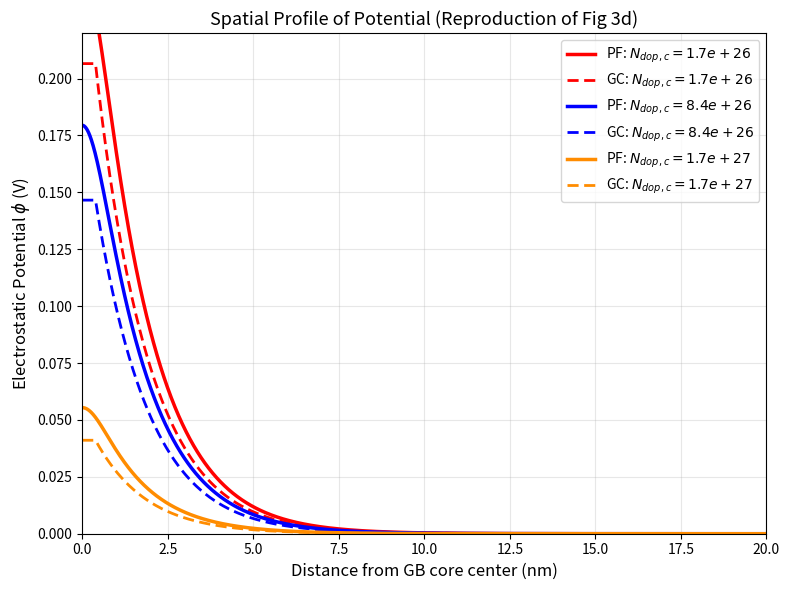

This figure's Python source:
import numpy as np
import matplotlib.pyplot as plt
from scipy.integrate import solve_bvp, quad
from scipy.optimize import root_scalar

# --- Physical Constants ---
T = 1623.0 
R, F, e_charge = 8.314, 96485.0, 1.6022e-19
Vt = (R * T) / F
eps0, eps_r = 8.854e-12, 56.0
eps_total = eps0 * eps_r

z_vo, z_dop = 2.0, -1.0
dg_vo_eV = -1.5
dg_dop_eV = -1.5

N_vo_c_phys = 1.0e27
N_vo_b_phys = 5.1e28
N_dop_b_phys = 1.68e28
c_dop_bulk_phys = 7.0e25
c_vo_bulk_phys = -(z_dop * c_dop_bulk_phys) / z_vo

w_c = 0.78e-9

mu_vo_bulk = np.log(c_vo_bulk_phys / (N_vo_b_phys - c_vo_bulk_phys))
mu_dop_bulk = np.log(c_dop_bulk_phys / (N_dop_b_phys - c_dop_bulk_phys))
K_vo = np.exp(-dg_vo_eV / Vt)
K_dop = np.exp(-dg_dop_eV / Vt)

# --- Define Nx and Lx ---
# In this specific script (which uses SciPy's solve_bvp), Nx and Lx are implicitly 
# defined by the spatial mesh passed to the solver.
# We can define them explicitly here to control the solver's initial mesh.

Lx_nm = 40.0  # The length of the domain to solve (in nanometers). 10 nm is enough for the SCL.
Nx = 5500     # The number of grid points for the initial mesh.

# --- 1. GC Sharp Interface Exact Root Finder ---
def get_gc_phi0(N_dop_c_phys):
    def c_core(phi, N_c, N_b, mu_b, z, K):
        C_b = N_b / (1.0 + np.exp(z * phi / Vt - mu_b))
        return (N_c * K * C_b) / (N_b + C_b * (K - 1.0))
    
    def c_bulk(phi, N_b, mu_b, z):
        return N_b / (1.0 + np.exp(z * phi / Vt - mu_b))
    
    def rho_bulk(phi):
        return e_charge * (z_vo * c_bulk(phi, N_vo_b_phys, mu_vo_bulk, z_vo) + 
                           z_dop * c_bulk(phi, N_dop_b_phys, mu_dop_bulk, z_dop))
        
    def rho_core(phi):
        return e_charge * (z_vo * c_core(phi, N_vo_c_phys, N_vo_b_phys, mu_vo_bulk, z_vo, K_vo) + 
                           z_dop * c_core(phi, N_dop_c_phys, N_dop_b_phys, mu_dop_bulk, z_dop, K_dop))

    def Q_SC(phi):
        integral, _ = quad(rho_bulk, 0, phi)
        val = -2.0 * integral
        if val < 0: val = 0
        E_surf = np.sqrt(val / eps_total)
        return -np.sign(phi) * eps_total * E_surf

    def charge_balance(phi):
        Sigma_core = rho_core(phi) * w_c
        return Sigma_core + 2 * Q_SC(phi)

    res = root_scalar(charge_balance, bracket=[-1.0, 1.0])
    return res.root

# --- 2. Solve the ODE for the GC spatial profile ---
def solve_gc_profile(phi_max):
    def ode_sys(x_nm, y):
        phi = y[0]
        dphi_dx = y[1]
        C_vo_b = N_vo_b_phys / (1.0 + np.exp(z_vo * phi / Vt - mu_vo_bulk))
        C_dop_b = N_dop_b_phys / (1.0 + np.exp(z_dop * phi / Vt - mu_dop_bulk))
        rho = e_charge * (z_vo * C_vo_b + z_dop * C_dop_b)
        d2phi_dx2 = -rho / eps_total * (1e-9)**2
        return np.vstack((dphi_dx, d2phi_dx2))
    def bc(ya, yb):
        return np.array([ya[0] - phi_max, yb[0]])
    
    # Use the defined Lx and a smaller Nx for GC since it's simpler
    x_mesh = np.linspace(0, Lx_nm, Nx // 3) 
    y_guess = np.zeros((2, x_mesh.size))
    y_guess[0] = phi_max * np.exp(-x_mesh / 2.0)
    y_guess[1] = -(phi_max / 2.0) * np.exp(-x_mesh / 2.0)
    
    res = solve_bvp(ode_sys, bc, x_mesh, y_guess, tol=1e-5, max_nodes=10000)
    return res.x, res.y[0]

# --- 3. Solve the ODE for the Phase-Field spatial profile ---
def solve_pf_profile(N_dop_c_phys, guess_phi_0):
    def h_func(x_nm):
        x_m = x_nm * 1e-9
        eta0 = 0.5 * (1.0 - np.tanh(x_m / (w_c / 1.0)))
        eta1 = 0.5 * (1.0 + np.tanh(x_m / (w_c / 1.0)))
        sum_eta3 = eta0**3 + eta1**3
        sum_eta2 = eta0**2 + eta1**2
        return (4.0 / 3.0) * (1.0 - 4.0 * sum_eta3 + 3.0 * (sum_eta2**2))

    def ode_sys(x_nm, y):
        phi = y[0]
        dphi_dx_nm = y[1]
        h_val = h_func(x_nm)
        
        C_vo_b = N_vo_b_phys / (1.0 + np.exp(z_vo * phi / Vt - mu_vo_bulk))
        C_dop_b = N_dop_b_phys / (1.0 + np.exp(z_dop * phi / Vt - mu_dop_bulk))
        
        C_vo_c = (N_vo_c_phys * K_vo * C_vo_b) / (N_vo_b_phys + C_vo_b * (K_vo - 1.0))
        C_dop_c = (N_dop_c_phys * K_dop * C_dop_b) / (N_dop_b_phys + C_dop_b * (K_dop - 1.0))
        
        C_vo = (1.0 - h_val) * C_vo_b + h_val * C_vo_c
        C_dop = (1.0 - h_val) * C_dop_b + h_val * C_dop_c
        
        rho = e_charge * (z_vo * C_vo + z_dop * C_dop)
        d2phi_dx2_nm = -rho / eps_total * (1e-9)**2
        return np.vstack((dphi_dx_nm, d2phi_dx2_nm))

    def bc(ya, yb):
        return np.array([ya[1], yb[0]]) 

    # Use the explicitly defined Lx and Nx here!
    x_mesh = np.linspace(0, Lx_nm, Nx)
    y_guess = np.zeros((2, x_mesh.size))
    L_guess = 2.0
    y_guess[0] = guess_phi_0 * np.exp(-x_mesh / L_guess)
    y_guess[1] = -(guess_phi_0 / L_guess) * np.exp(-x_mesh / L_guess)
    
    res = solve_bvp(ode_sys, bc, x_mesh, y_guess, tol=1e-5, max_nodes=50000)
    return res.x, res.y[0]

# --- 4. Generate the Plot ---
N_dop_list = [1.68e26, 8.4e26, 1.68e27]
colors = ['r', 'b', 'darkorange']

plt.figure(figsize=(8, 6))

for N_dop, col in zip(N_dop_list, colors):
    # Calculate Phase-Field Profile
    phi0_gc = get_gc_phi0(N_dop)
    x_pf, phi_pf = solve_pf_profile(N_dop, guess_phi_0=phi0_gc)
    plt.plot(x_pf, phi_pf, color=col, linestyle='-', lw=2.5, label=f'PF: $N_{{dop,c}}={N_dop:.1e}$')
    
    # Calculate GC Profile
    x_gc_decay, phi_gc_decay = solve_gc_profile(phi0_gc)
    x_gc_shifted = x_gc_decay + (w_c * 1e9 / 2.0)
    x_gc_core = np.linspace(0, w_c * 1e9 / 2.0, 10)
    phi_gc_core = np.full_like(x_gc_core, phi0_gc)
    
    x_gc_full = np.concatenate([x_gc_core, x_gc_shifted])
    phi_gc_full = np.concatenate([phi_gc_core, phi_gc_decay])
    
    plt.plot(x_gc_full, phi_gc_full, color=col, linestyle='--', lw=2, dashes=(4, 2), label=f'GC: $N_{{dop,c}}={N_dop:.1e}$')

plt.xlim(0, 20)
plt.ylim(0, 0.22)
plt.xlabel('Distance from GB core center (nm)', fontsize=12)
plt.ylabel('Electrostatic Potential $\phi$ (V)', fontsize=12)
plt.title('Spatial Profile of Potential (Reproduction of Fig 3d)', fontsize=13)
plt.legend(fontsize=10, loc='upper right')
plt.grid(True, alpha=0.3)
plt.tight_layout()
plt.savefig('figure_3d_reproduction.png', dpi=300)
print(f"Figure 3d reproduced successfully with explicit Nx={Nx} and Lx={Lx_nm} nm!")